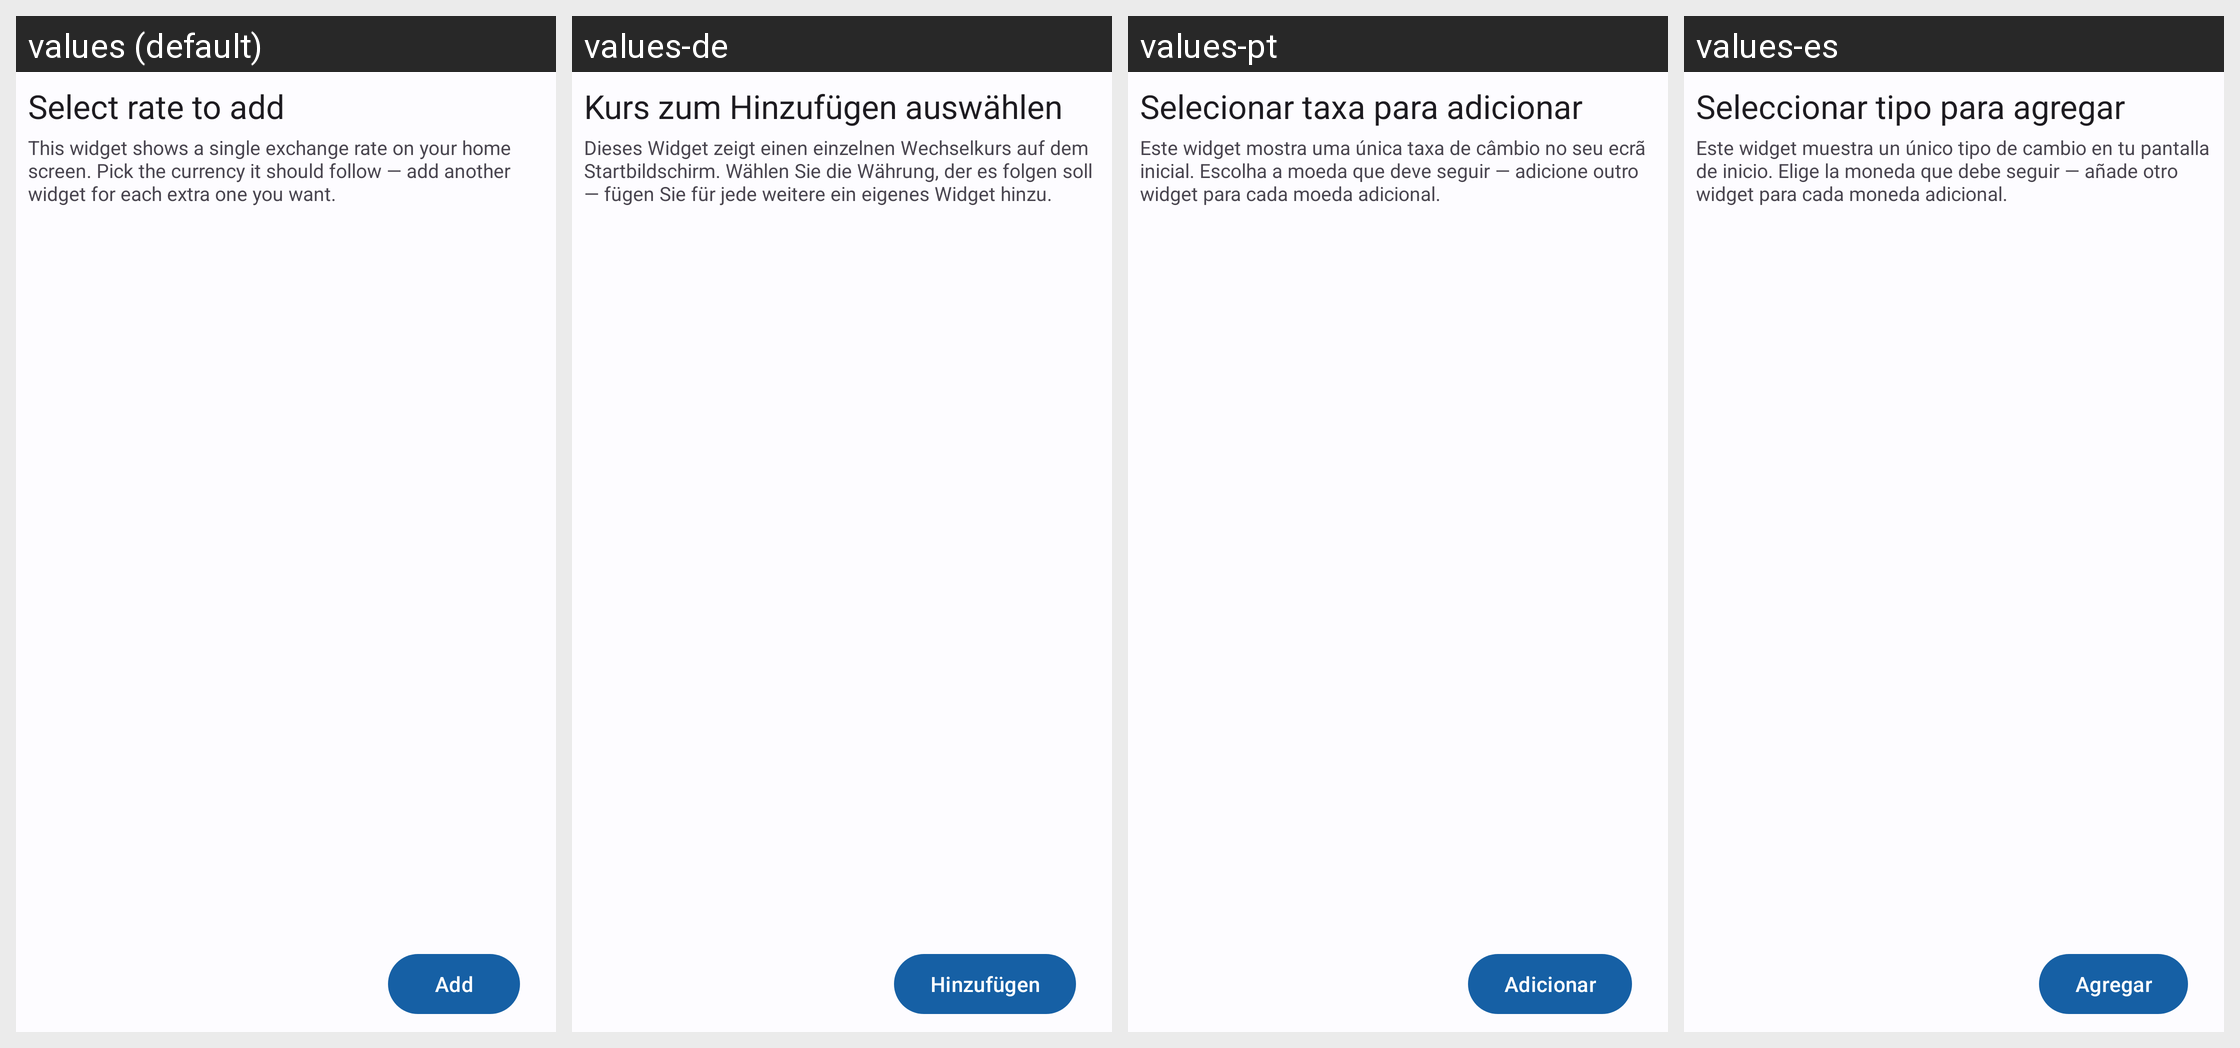

This grid shows one Android layout under several languages. Give, for every string resource on the screen, its name, the default text and each shown locale's text.
Android screen res/layout/widget_configure.xml rendered under 4 locales, left to right: values (default), values-de, values-pt, values-es. Device: Nexus 5 (rendered at 1080×1920; each locale shown at half size, 540×960, under a caption strip naming it); theme AppTheme.
Other locales in the repository, not shown: values-af, values-ar, values-fr, values-nd, values-sn, values-sw, values-zh.
Strings drawn on this screen, with the default value and each locale's value (text and hints the layout hard-codes, and strings that could not be matched under every locale, appear in the picture but are not listed):

widget_add_desc
  values: Select rate to add
  values-de: Kurs zum Hinzufügen auswählen
  values-pt: Selecionar taxa para adicionar
  values-es: Seleccionar tipo para agregar

widget_add_summary
  values: This widget shows a single exchange rate on your home screen. Pick the currency it should follow — add another widget for each extra one you want.
  values-de: Dieses Widget zeigt einen einzelnen Wechselkurs auf dem Startbildschirm. Wählen Sie die Währung, der es folgen soll — fügen Sie für jede weitere ein eigenes Widget hinzu.
  values-pt: Este widget mostra uma única taxa de câmbio no seu ecrã inicial. Escolha a moeda que deve seguir — adicione outro widget para cada moeda adicional.
  values-es: Este widget muestra un único tipo de cambio en tu pantalla de inicio. Elige la moneda que debe seguir — añade otro widget para cada moneda adicional.

widget_add
  values: Add
  values-de: Hinzufügen
  values-pt: Adicionar
  values-es: Agregar
